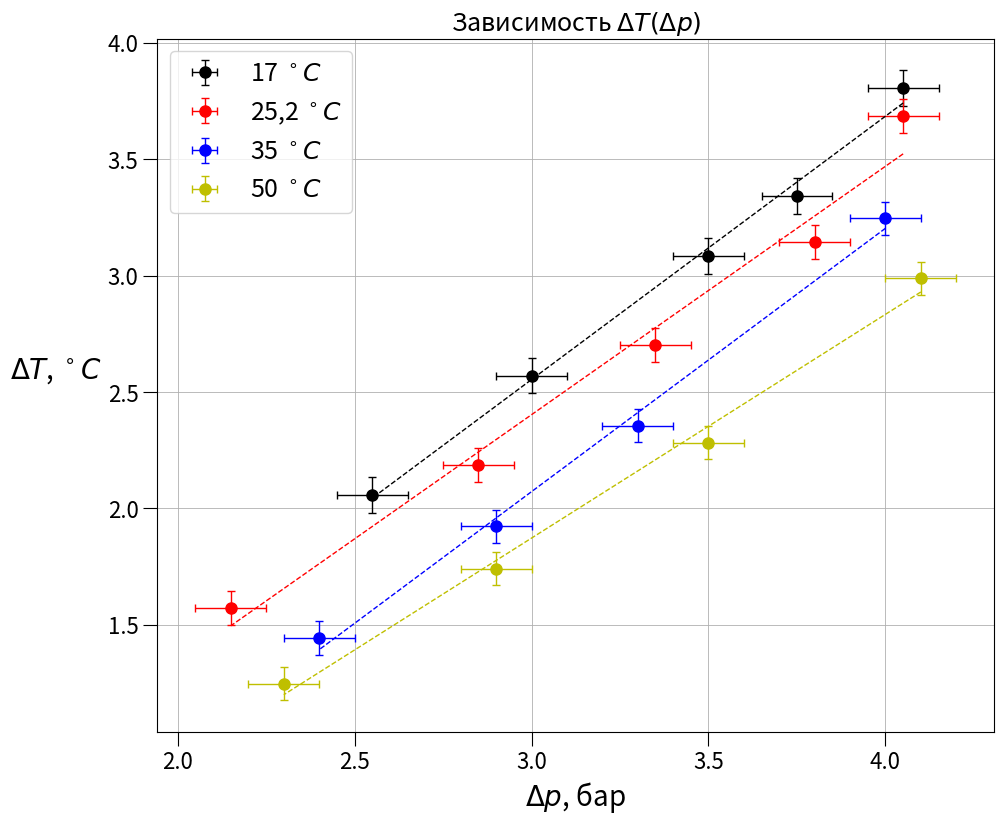

Write the Python code that produced this figure.


import os
import matplotlib.pyplot as plt
import numpy as np
import pandas as pd
p_17 = np.array([
4.05,
3.75,
3.5 ,
3.0 ,
2.55])

u_17 = np.array([
148,
130,
120,
100,
80])

p_25 = np.array([
4.05,
3.8 ,
3.35,
2.85,
2.15])

u_25 = np.array([
150,
128,
110,
89 ,
64])

p_35 =np.array([
4  ,
3.3,
2.9,
2.4])

u_35 = np.array([
135,
98 ,
80 ,
60])

p_50 = np.array([
4.1,
3.5,
2.9,
2.3])

u_50 = np.array([
127,
97 ,
74 ,
53])
plot_1 = plt.figure(figsize=(12*0.9,10*0.9))
plt.grid(visible=True, linewidth=0.6)

plt.title('Зависимость $\Delta T(\Delta p)$', fontsize=18)
#plt.xlim(xmin=0, xmax=0.03)
#plt.ylim(ymin=0, ymax=100)
plt.ylabel('$\Delta T$, $^\circ C$', fontsize=20, rotation=0, ha='right')
plt.xlabel('$\Delta p$, бар', fontsize=20)
plt.tick_params(axis='both', which='major', labelsize=16, size=10)
plt.grid(visible=True, linewidth=0.6)



yerr_1 = 3
xerr_1 = 0.1



#z, err = np.polyfit(D, Q[1], deg=1, cov=True)
#polynom_2 = np.poly1d(z)
#plt.plot(D, polynom_2(D),"b--", linewidth=1, label="МНК")

plt.errorbar(
    p_17,
    u_17/38.9,
    fmt='ko',
    linewidth=0,
    markersize=8,
    elinewidth=1,
    label='17 $^\circ C$',
    xerr=xerr_1,
    yerr=yerr_1/38.9,
    capsize=3
)

plt.errorbar(
    p_25,
    u_25 / 40.7,
    fmt='ro',
    linewidth=0,
    markersize=8,
    elinewidth=1,
    label='25,2 $^\circ C$',
    xerr=xerr_1,
    yerr=yerr_1 / 40.7,
    capsize=3
)

plt.errorbar(
    p_35,
    u_35 / 41.6,
    fmt='bo',
    linewidth=0,
    markersize=8,
    elinewidth=1,
    label='35 $^\circ C$',
    xerr=xerr_1,
    yerr=yerr_1 / 41.6,
    capsize=3
)

plt.errorbar(
    p_50,
    u_50 / 42.5,
    fmt='yo',
    linewidth=0,
    markersize=8,
    elinewidth=1,
    label='50 $^\circ C$',
    xerr=xerr_1,
    yerr=yerr_1 / 42.5,
    capsize=3
)

z_1 = np.polyfit(p_17, u_17/38.9, deg=1)
polynom_1 = np.poly1d(z_1)
plt.plot(p_17, polynom_1(p_17),"k--", linewidth=1)

z_2 = np.polyfit(p_25, u_25 / 40.7, deg=1)
polynom_2 = np.poly1d(z_2)
plt.plot(p_25, polynom_2(p_25),"r--", linewidth=1)

z_3 = np.polyfit(p_35, u_35 / 41.6, deg=1)
polynom_3 = np.poly1d(z_3)
plt.plot(p_35, polynom_3(p_35),"b--", linewidth=1)

z_4 = np.polyfit(p_50, u_50 / 42.5, deg=1)
polynom_4 = np.poly1d(z_4)
plt.plot(p_50, polynom_4(p_50),"y--", linewidth=1)


plt.legend(fontsize=18, markerscale = 1)
plt.show()

plot_1.savefig(
    'DPDT.pdf',
    format='pdf',
    bbox_inches='tight',
    #pad_inches=4
)